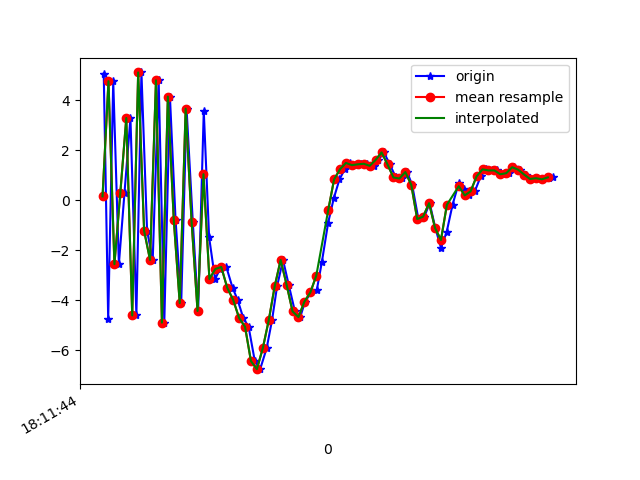

Source data for this figure (header and first rows):
1617819104644, 514748205236145, 5.080616, 0.7554581, 5.6234026
1617819104659, 514748224466915, -4.754, -1.234, -2.951
1617819104676, 514748243697685, 4.773, 0.8058, -0.9877
1617819104695, 514748262928455, -2.554, -0.9771, 4.877
1617819104714, 514748282159225, 0.3168, -0.1774, -7.898
1617819104734, 514748301389995, 3.298, 0.3952, 7.379
1617819104754, 514748320620765, -4.604, -1.263, -4.632
1617819104771, 514748339851535, 5.123, 0.2957, -2.07
1617819104790, 514748359082305, -1.213, -1.126, 6.407
1617819104809, 514748378313075, -2.382, -1.311, -8.53
1617819104829, 514748397543845, 4.809, 0.09508, 2.881
1617819104848, 514748416774615, -4.892, -1.211, -5.221
1617819104867, 514748436005385, 4.156, 0.5054, -2.337
1617819104886, 514748455236155, -0.7847, -0.7593, 7.271
1617819104905, 514748474466925, -4.111, -1.339, -6.562
1617819104923, 514748493697695, 3.674, 0.8363, -0.2756
1617819104944, 514748512928465, -0.8485, 0.0892, 7.347
1617819104962, 514748532159235, -4.427, -0.538, -6.238
1617819104981, 514748551390005, 3.575, 1.1, -0.07337
1617819104999, 514748570620775, -1.476, 0.02959, 8.116
1617819105019, 514748589851545, -3.147, 1.036, 1.243
1617819105036, 514748609082315, -2.744, 1.877, 2.704
1617819105057, 514748628313085, -2.665, 2.664, 2.438
1617819105078, 514748647543855, -3.497, 2.143, 4.233
1617819105095, 514748666774625, -3.979, 2.599, 7.555
1617819105114, 514748686129111, -4.705, 4.922, 8.184
1617819105132, 514748705359881, -5.058, 7.438, 6.429
1617819105153, 514748724590651, -6.436, 7.967, 4.621
1617819105171, 514748743821421, -6.756, 4.579, 5.594
1617819105193, 514748763052191, -5.91, 0.6026, 5.716
1617819105211, 514748782282961, -4.792, -0.5572, 2.326
1617819105228, 514748801513731, -3.433, -1.731, 1.903
1617819105248, 514748820744501, -2.384, -2.273, 3.351
1617819105267, 514748839975271, -3.371, -1.102, 2.252
1617819105288, 514748859206041, -4.441, -0.3347, 0.3061
1617819105306, 514748878436811, -4.67, 0.3311, -3.495
1617819105322, 514748897667581, -4.052, -0.4096, -5.576
1617819105343, 514748916898351, -3.685, 1.064, -8.612
1617819105362, 514748936129121, -3.574, 3.077, -10.99
1617819105379, 514748955359891, -2.452, 4.256, -11.64
1617819105400, 514748974590661, -0.8934, 4.625, -10.08
1617819105419, 514748993821431, 0.08587, 4.77, -8.798
1617819105438, 514749013052201, 0.8378, 4.664, -7.771
1617819105456, 514749032282971, 1.249, 4.683, -6.897
1617819105475, 514749051513741, 1.499, 4.369, -6.088
1617819105496, 514749070744511, 1.412, 4.027, -5.056
1617819105512, 514749089975281, 1.445, 3.272, -4.234
1617819105532, 514749109206051, 1.468, 2.279, -3.176
1617819105554, 514749128436821, 1.385, 1.702, -2.428
1617819105569, 514749147667591, 1.622, 1.741, -2.55
1617819105588, 514749166898361, 1.921, 1.53, -2.437
1617819105608, 514749186129131, 1.44, 0.8405, -1.544
1617819105628, 514749205359901, 0.9176, 0.2738, -0.3762
1617819105648, 514749224590671, 0.878, 0.497, -1.034
1617819105666, 514749243821441, 1.135, 2.23, -1.716
1617819105683, 514749263052211, 0.6239, 1.737, 0.5288
1617819105704, 514749282282981, -0.7457, 0.5507, 3.009
1617819105724, 514749301513751, -0.649, 1.998, 1.403
1617819105742, 514749320744521, -0.1112, 4.324, -0.01152
1617819105761, 514749339975291, -1.101, 3.847, 2.998
1617819105780, 514749359206061, -1.893, 3.387, 5.345
... 20 more rows
